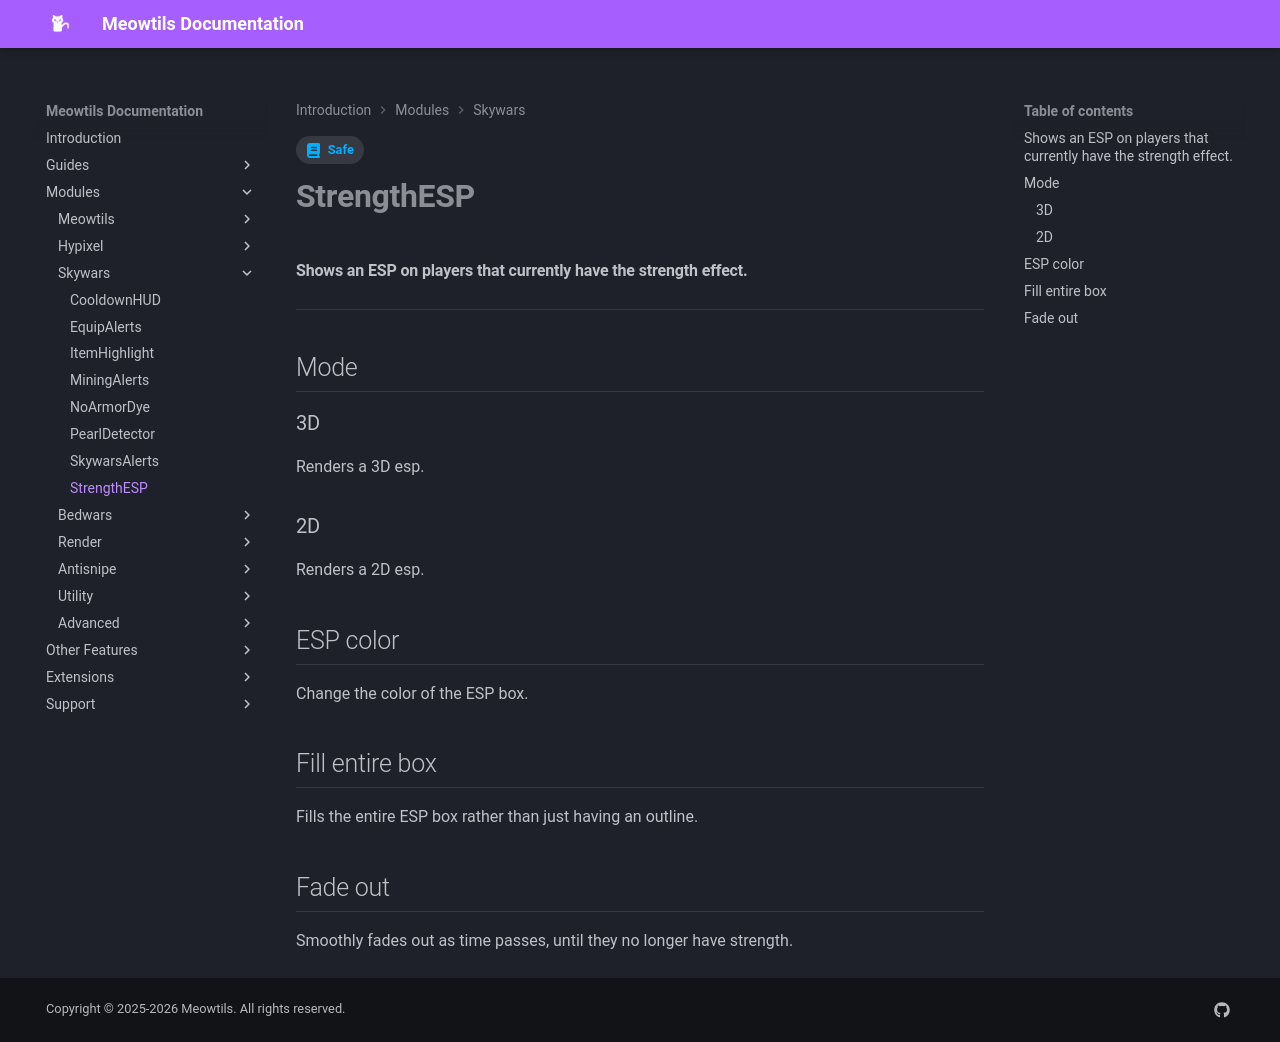

repository: femboytatp/meowtils-documentation · page: modules/skywars/strengthesp/index.html · generator: mkdocs

---
tags:
  - Safe
---

# **StrengthESP**

#### Shows an ESP on players that currently have the strength effect.

---

## Mode

### 3D

Renders a 3D esp.

### 2D

Renders a 2D esp.

## ESP color

Change the color of the ESP box.

## Fill entire box

Fills the entire ESP box rather than just having an outline.

## Fade out

Smoothly fades out as time passes, until they no longer have strength.
